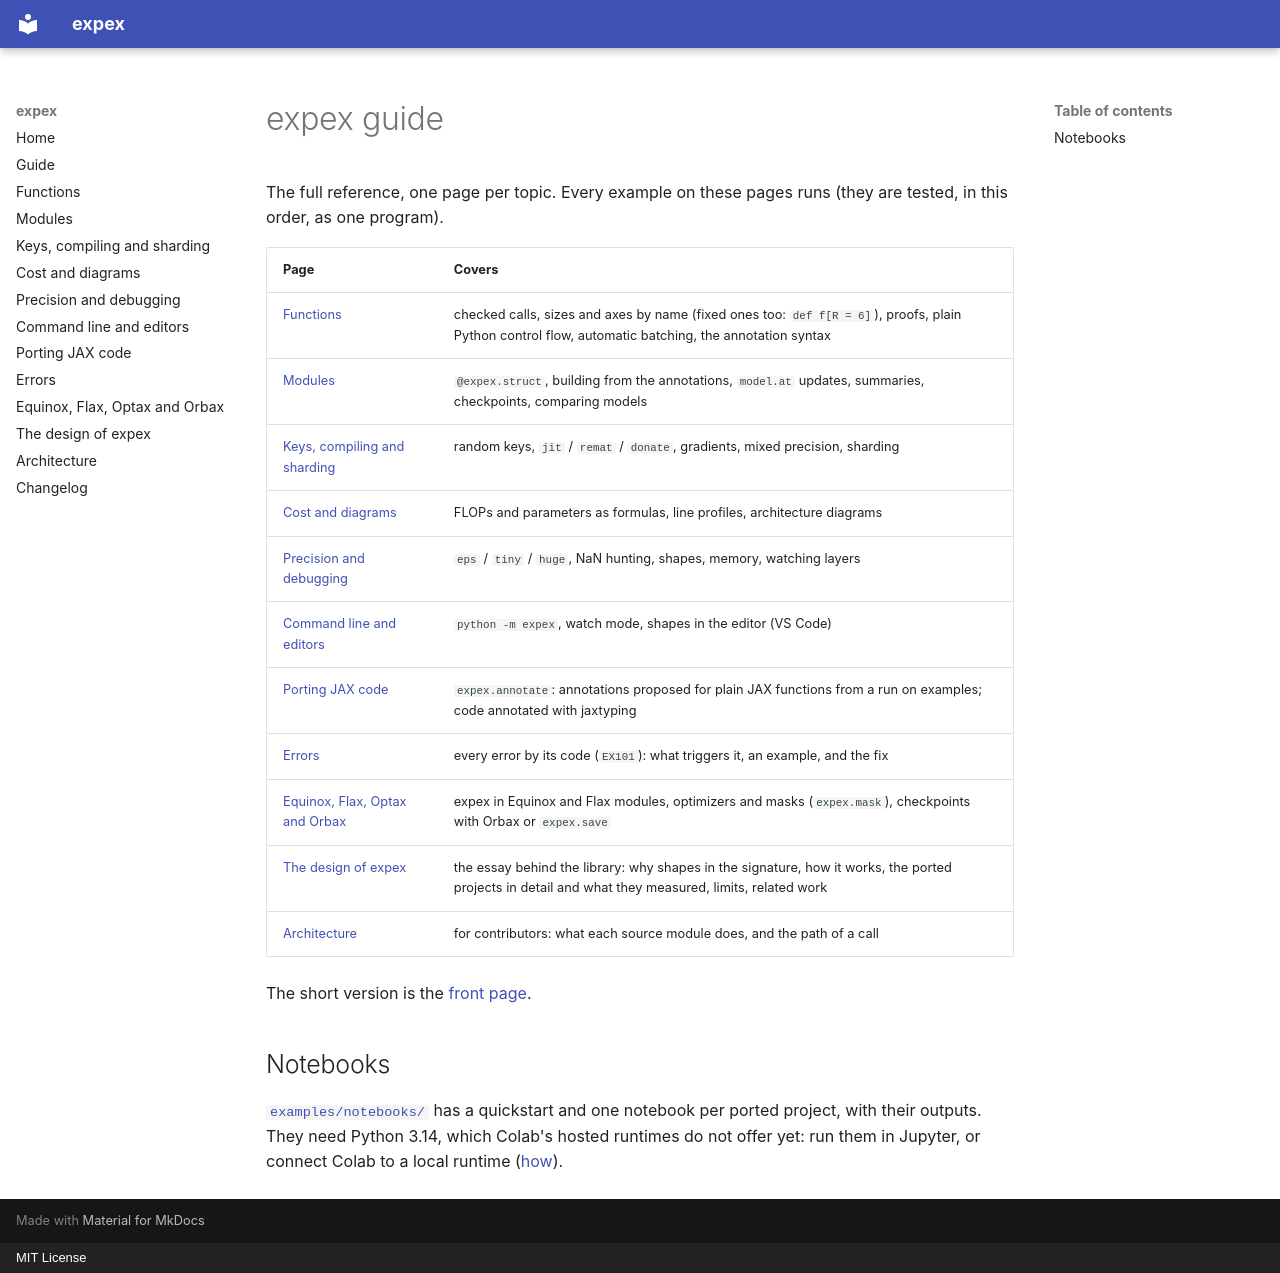

repository: davidesartor/expex · page: index.html · generator: mkdocs · copyright: MIT License

# expex guide

The full reference, one page per topic. Every example on these pages runs
(they are tested, in this order, as one program).

| Page | Covers |
|---|---|
| [Functions](functions.md) | checked calls, sizes and axes by name (fixed ones too: `def f[R = 6]`), proofs, plain Python control flow, automatic batching, the annotation syntax |
| [Modules](modules.md) | `@expex.struct`, building from the annotations, `model.at` updates, summaries, checkpoints, comparing models |
| [Keys, compiling and sharding](compiling.md) | random keys, `jit` / `remat` / `donate`, gradients, mixed precision, sharding |
| [Cost and diagrams](cost-and-diagrams.md) | FLOPs and parameters as formulas, line profiles, architecture diagrams |
| [Precision and debugging](debugging.md) | `eps` / `tiny` / `huge`, NaN hunting, shapes, memory, watching layers |
| [Command line and editors](tools.md) | `python -m expex`, watch mode, shapes in the editor (VS Code) |
| [Porting JAX code](porting.md) | `expex.annotate`: annotations proposed for plain JAX functions from a run on examples; code annotated with jaxtyping |
| [Errors](errors.md) | every error by its code (`EX101`): what triggers it, an example, and the fix |
| [Equinox, Flax, Optax and Orbax](interop.md) | expex in Equinox and Flax modules, optimizers and masks (`expex.mask`), checkpoints with Orbax or `expex.save` |
| [The design of expex](design.md) | the essay behind the library: why shapes in the signature, how it works, the ported projects in detail and what they measured, limits, related work |
| [Architecture](architecture.md) | for contributors: what each source module does, and the path of a call |

The short version is the [front page](../README.md).

## Notebooks

[`examples/notebooks/`](../examples/notebooks/) has a quickstart and one notebook
per ported project, with their outputs. They need Python 3.14, which Colab's
hosted runtimes do not offer yet: run them in Jupyter, or connect Colab to a
local runtime ([how](../examples/notebooks/README.md#running-in-colab)).
